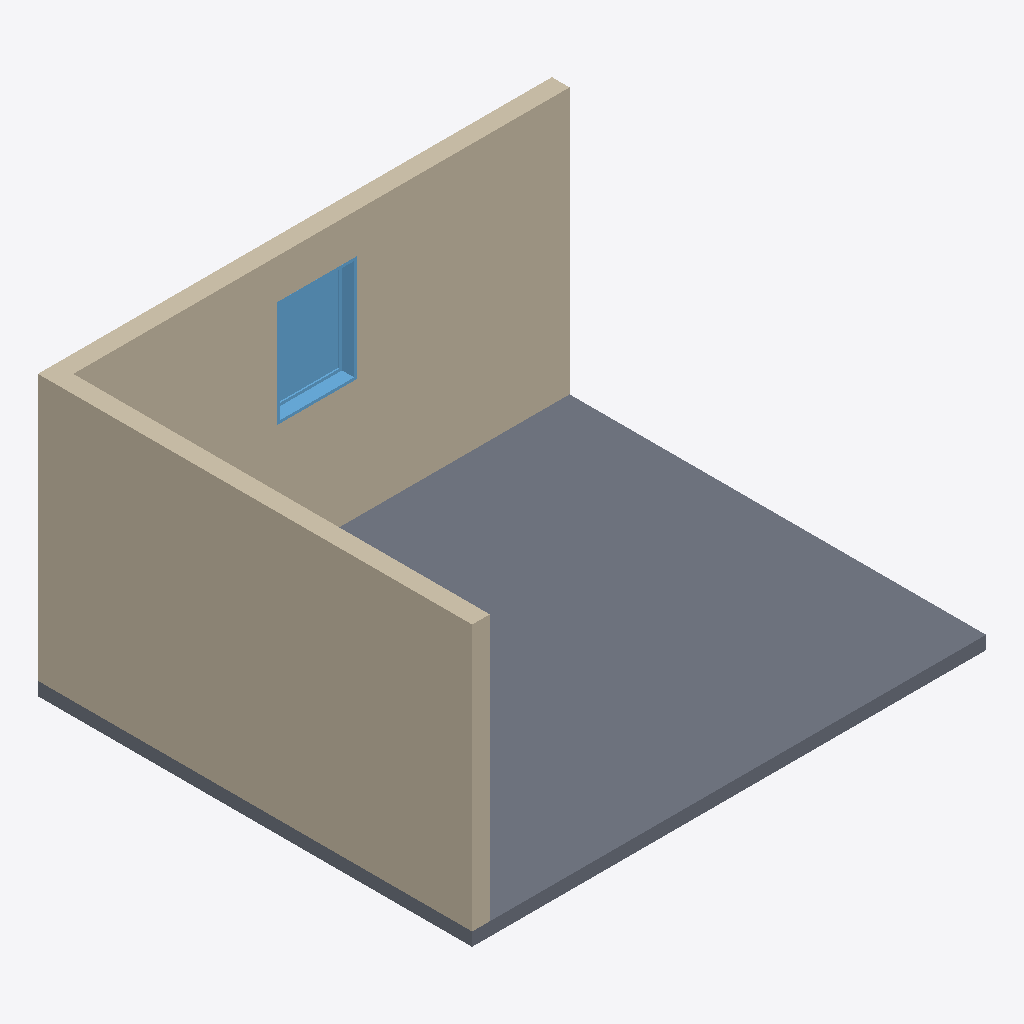
Isometric view of an IFC building model (IFC-SPF (STEP), schema IFC2X3, length unit foot), seen from the south-west, elements coloured by IFC class: 2 walls (beige), 1 slab (grey), 1 window (light blue).
Extent 5.9 m × 5.0 m × 3.2 m (x, y, z). Storeys (1): Level 1 at 0.00 m. Elements (4): 2 IfcWallStandardCase, 1 IfcSlab, 1 IfcWindow.

HEADER;
FILE_DESCRIPTION(('ViewDefinition [CoordinationView_V2.0]'),'2;1');
FILE_NAME('Project Number','2019-06-27T19:36:03',(''),(''),'The EXPRESS Data Manager Version 5.02.0100.07 : ','20180328_1600(x64) - Exporter 19.0.1.1 - Alterna','');
FILE_SCHEMA(('IFC2X3'));
ENDSEC;
DATA;
#112=IFCPROJECT('119J36bBnE5hqEA_sBjWTq',#41,'Project Number',$,$,'Project Name','Project Status',(#104),#99);
#534=IFCSITE('119J36bBnE5hqEA_sBjWTs',#41,'Default',$,'',#533,$,$,.ELEMENT.,(42,21,31,181945),(-71,-3,-24,-263305),0.0,$,$);
#122=IFCBUILDING('119J36bBnE5hqEA_sBjWTr',#41,'',$,$,#32,$,'',.ELEMENT.,$,$,#118);
#131=IFCBUILDINGSTOREY('119J36bBnE5hqEA_rqIVdd',#41,'Level 1',$,$,#129,$,'Level 1',.ELEMENT.,0.0);
#311=IFCSLAB('0bo7OlvEn73QB_wBh2d$aN',#41,'Floor:Concrete Slab - 6":256121',$,'Floor:Concrete Slab - 6"',#289,#309,'256121',.FLOOR.);
#272=IFCWALLSTANDARDCASE('0bo7OlvEn73QB_wBh2d$as',#41,'Basic Wall:Generic - 8":256088',$,'Basic Wall:Generic - 8":1836',#252,#270,'256088');
#203=IFCWALLSTANDARDCASE('0bo7OlvEn73QB_wBh2d$Qw',#41,'Basic Wall:Generic - 8":255956',$,'Basic Wall:Generic - 8":1836',#176,#201,'255956');
#501=IFCWINDOW('0bo7OlvEn73QB_wBh2d$Wj',#41,'Fixed:36" x 48":256323',$,'36" x 48"',#627,#495,'256323',4.0,3.0);
ENDSEC;
